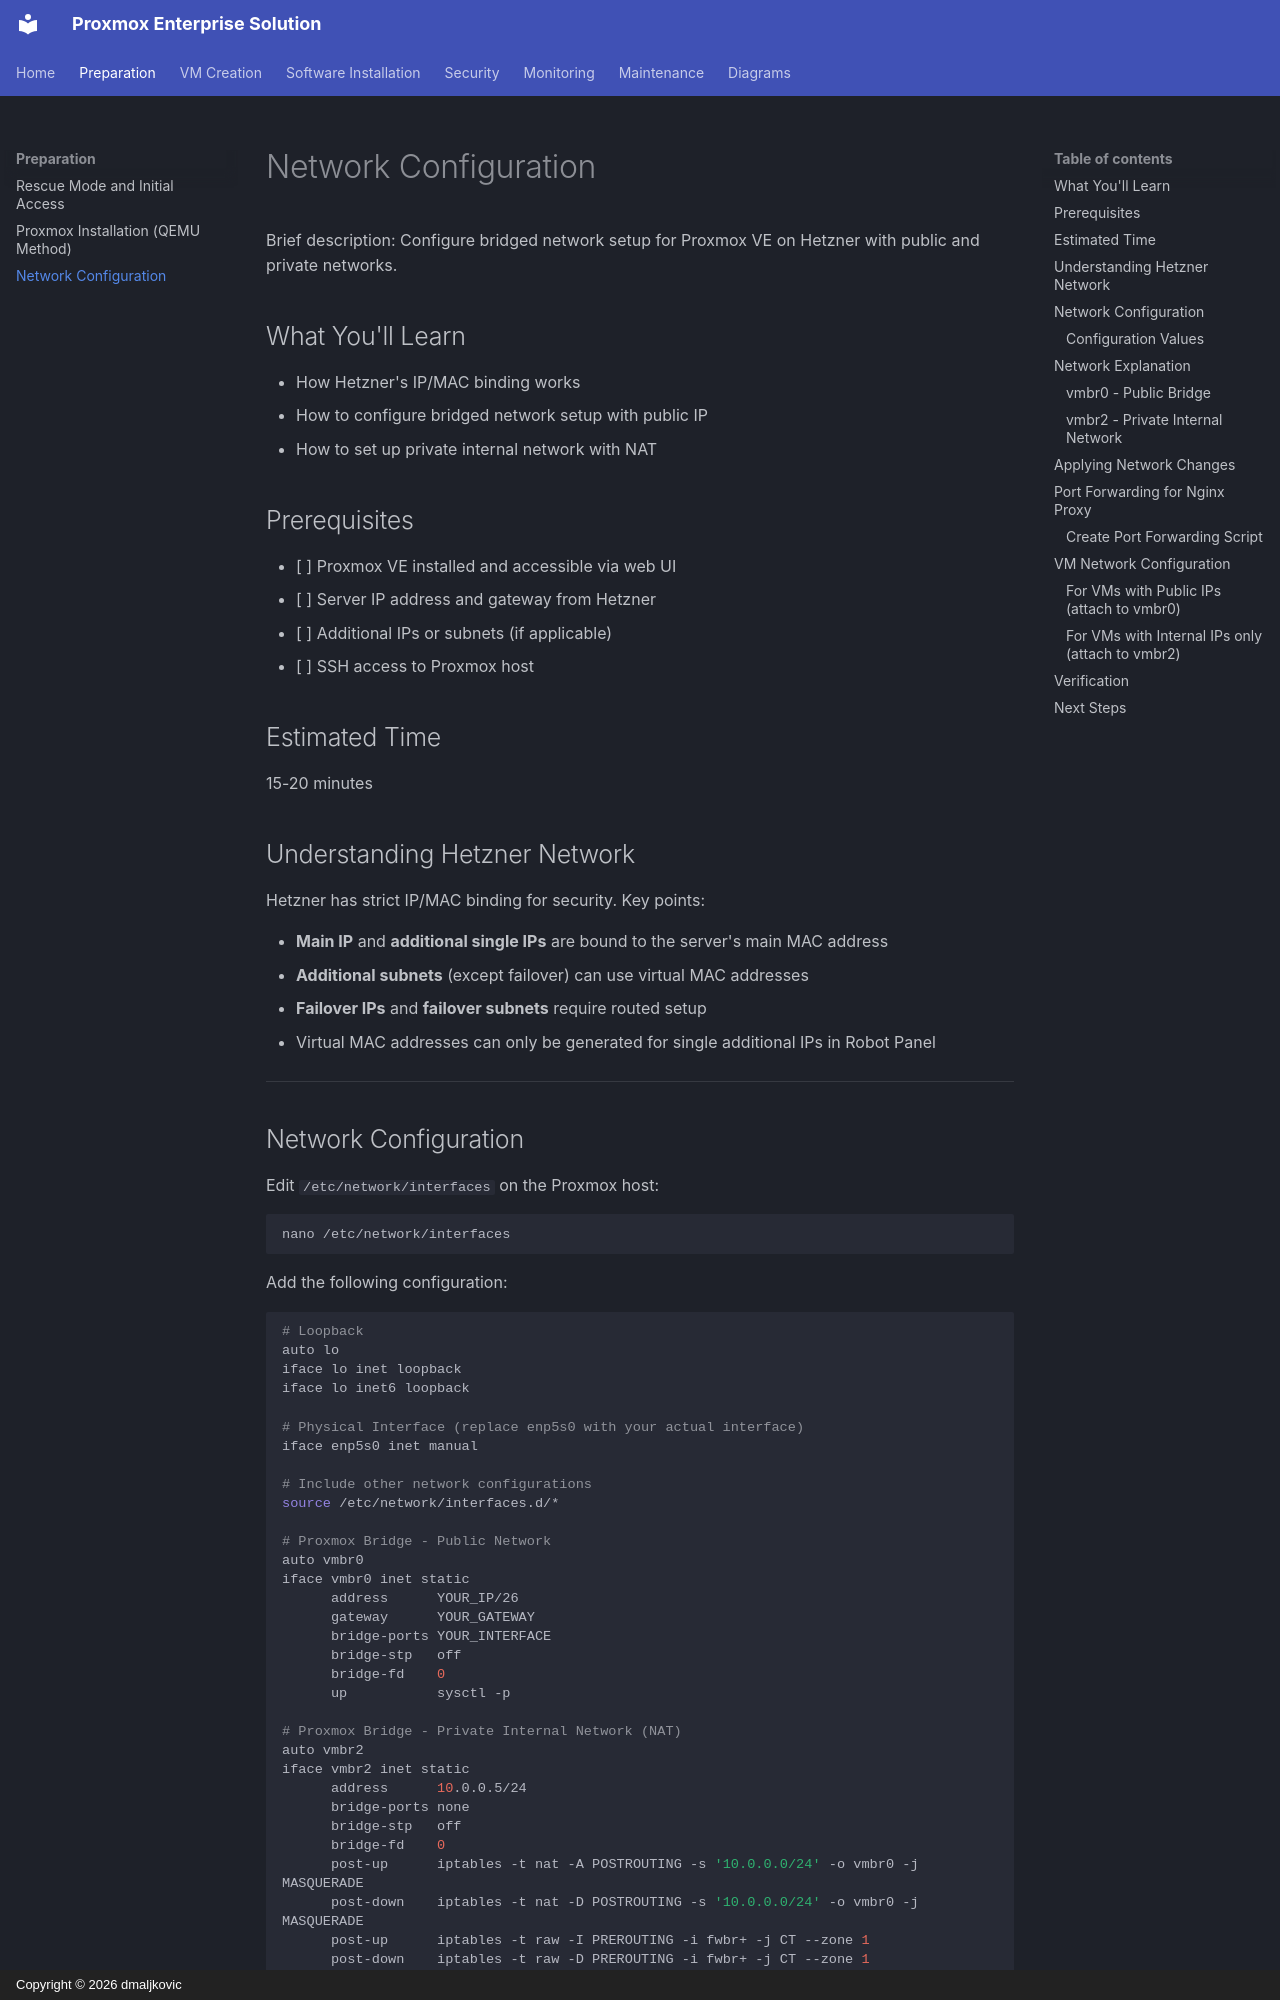

repository: dmaljkovic/proxmox-enterprise-solution · page: 01-preparation/03-network-configuration/index.html · generator: mkdocs · copyright: Copyright © 2026 dmaljkovic

# Network Configuration

Brief description: Configure bridged network setup for Proxmox VE on Hetzner with public and private networks.

## What You'll Learn

- How Hetzner's IP/MAC binding works
- How to configure bridged network setup with public IP
- How to set up private internal network with NAT

## Prerequisites

- [ ] Proxmox VE installed and accessible via web UI
- [ ] Server IP address and gateway from Hetzner
- [ ] Additional IPs or subnets (if applicable)
- [ ] SSH access to Proxmox host

## Estimated Time

15-20 minutes

## Understanding Hetzner Network

Hetzner has strict IP/MAC binding for security. Key points:

- **Main IP** and **additional single IPs** are bound to the server's main MAC address
- **Additional subnets** (except failover) can use virtual MAC addresses
- **Failover IPs** and **failover subnets** require routed setup
- Virtual MAC addresses can only be generated for single additional IPs in Robot Panel

---
